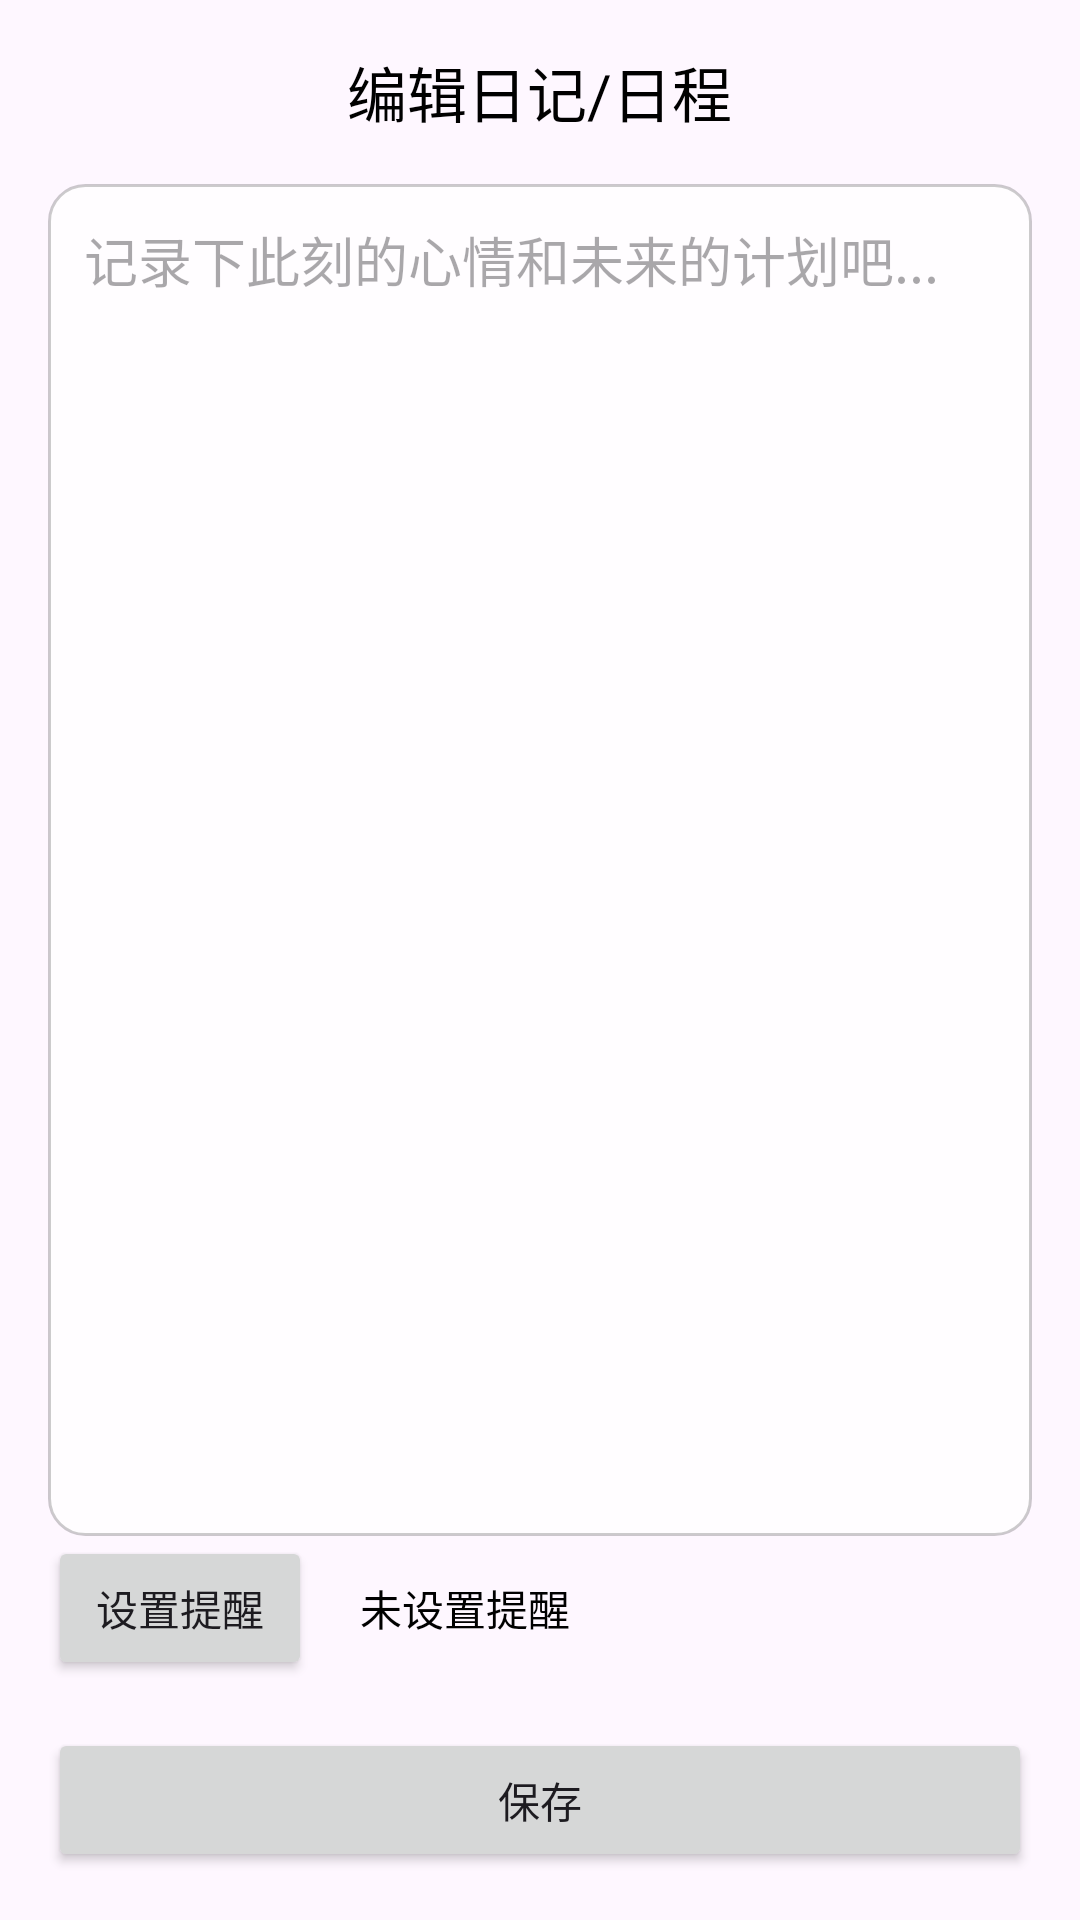

This screen was rendered from an Android layout file. Write that file and the resources it references.
<!-- AndroidManifest.xml: application theme Theme.WeatherApp -->
<!-- res/layout/activity_diary_edit.xml -->
<?xml version="1.0" encoding="utf-8"?>
<RelativeLayout xmlns:android="http://schemas.android.com/apk/res/android"
    android:layout_width="match_parent"
    android:layout_height="match_parent"
    android:padding="16dp"
    android:background="@drawable/diary_background">

    <TextView
        android:id="@+id/tv_edit_title"
        android:layout_width="wrap_content"
        android:layout_height="wrap_content"
        android:layout_alignParentTop="true"
        android:layout_centerHorizontal="true"
        android:text="编辑日记/日程"
        android:textSize="20sp"
        android:textColor="@color/black"
        android:layout_marginBottom="16dp"/>

    <Button
        android:id="@+id/btn_save"
        android:layout_width="match_parent"
        android:layout_height="wrap_content"
        android:layout_alignParentBottom="true"
        android:text="保存"/>

    <LinearLayout
        android:id="@+id/reminder_layout"
        android:layout_width="match_parent"
        android:layout_height="wrap_content"
        android:layout_above="@id/btn_save"
        android:orientation="horizontal"
        android:gravity="center_vertical"
        android:layout_marginBottom="16dp">

        <Button
            android:id="@+id/btn_set_reminder"
            android:layout_width="wrap_content"
            android:layout_height="wrap_content"
            android:text="设置提醒"/>

        <TextView
            android:id="@+id/tv_reminder_time"
            android:layout_width="wrap_content"
            android:layout_height="wrap_content"
            android:layout_marginStart="16dp"
            android:textColor="@color/black"
            android:text="未设置提醒"/>
    </LinearLayout>

    <EditText
        android:id="@+id/et_diary_content"
        android:layout_width="match_parent"
        android:layout_height="match_parent"
        android:layout_below="@id/tv_edit_title"
        android:layout_above="@id/reminder_layout"
        android:gravity="top"
        android:hint="记录下此刻的心情和未来的计划吧..."
        android:background="@drawable/rounded_edittext_background"
        android:padding="12dp" />

</RelativeLayout>
<!-- resources referenced by this layout -->
<resources>
  <color name="black">#FF000000</color>
  <!-- drawable rounded_edittext_background (drawable) -->
  <?xml version="1.0" encoding="utf-8"?>
  <shape xmlns:android="http://schemas.android.com/apk/res/android"
      android:shape="rectangle">
      <corners android:radius="12dp" />
      <solid android:color="#CCFFFFFF" /> 
      <stroke android:width="1dp" android:color="#33000000" /> 
  </shape>
  <style name="Theme.WeatherApp" parent="Base.Theme.WeatherApp">
          
          <item name="gradientStartColor">@color/blue_dark</item>
          <item name="gradientCenterColor">@color/blue_primary</item>
          <item name="gradientEndColor">@color/blue_light</item>
          <item name="iconColor">@color/white</item>
          <item name="buttonSolidColor">@color/blue_button_solid</item>
  
          
          <item name="moodDefaultColor">@color/mood_blue_default</item>
          <item name="moodSelectedColor">@color/mood_blue_selected</item>
      </style>
  <style name="Base.Theme.WeatherApp" parent="Theme.Material3.DayNight.NoActionBar">
          
          <item name="android:statusBarColor">@android:color/transparent</item>
          <item name="android:windowLightStatusBar">false</item>
          <item name="android:windowDrawsSystemBarBackgrounds">true</item>
          <item name="android:enforceNavigationBarContrast" tools:targetApi="q">false</item>
          <item name="android:enforceStatusBarContrast" tools:targetApi="q">false</item>
      </style>
  <color name="blue_dark">#0D47A1</color>
  <color name="blue_primary">#1976D2</color>
  <color name="blue_light">#42A5F5</color>
  <color name="white">#FFFFFFFF</color>
  <color name="blue_button_solid">#1E88E5</color>
  <color name="mood_blue_default">#1E88E5</color>
  <color name="mood_blue_selected">#1976D2</color>
</resources>
